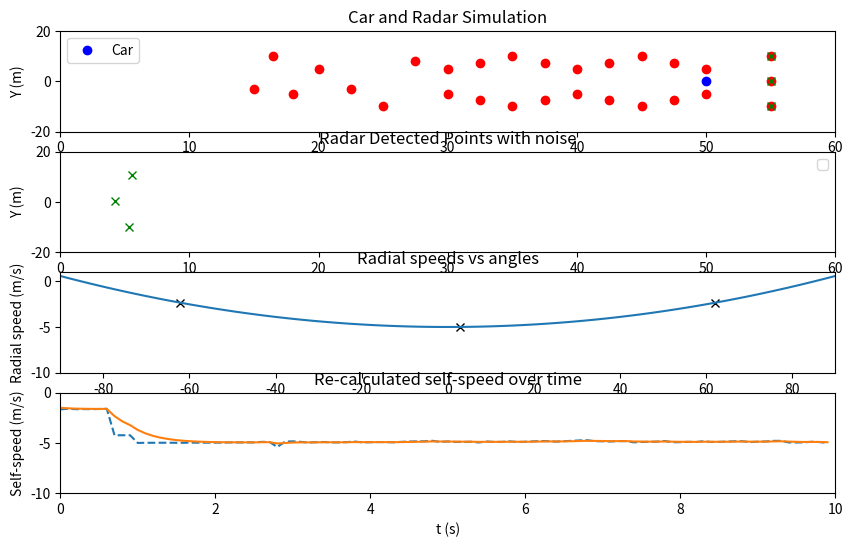

The script that saved this image:
import numpy as np
import matplotlib.pyplot as plt

class KalmanFilter:
    def __init__(self, process_variance, measurement_variance):
        self.process_variance = process_variance
        self.measurement_variance = measurement_variance
        self.estimated_value = 0.0
        self.estimated_error = 1.0

    def update(self, measurement):
        # Kalman Gain
        kalman_gain = self.estimated_error / (self.estimated_error + self.measurement_variance)
        # Update the estimated value
        self.estimated_value = self.estimated_value + kalman_gain * (measurement - self.estimated_value)
        # Update the error covariance
        self.estimated_error = (1 - kalman_gain) * self.estimated_error + self.process_variance
        return self.estimated_value


# Simulation Parameters
dt = 0.1  # Time step (seconds)
car_speed = 5.0  # Car speed in m/s (constant)
simulation_time = 10  # Total simulation time in seconds
radar_range = 15.0  # Radar detection range in meters

# Initialize car position (x, y)
car_position = np.array([0.0, 0.0])

# Object positions (x, y)
objects = np.array([
    [15.0, -3.0],
    [16.5, 10.0],
    [18.0, -5.0],
    [20.0, 5.0],
    [22.5, -3.0],
    [25.0, -10.0],
    [27.5, 8.0],
    [30.0, 5.0],
    [30.0, -5.0],
    [32.5, 7.5],
    [32.5, -7.5],
    [35.0, 10.0],
    [35.0, -10.0],
    [37.5, 7.5],
    [37.5, -7.5],
    
    
    [40.0, 5.0],
    [40.0, -5.0],
    [42.5, 7.5],
    [42.5, -7.5],
    [45.0, 10.0],
    [45.0, -10.0],
    [47.5, 7.5],
    [47.5, -7.5],

    [50.0, 5.0],
    [50.0, -5.0],
    [55.0, 0.0],
    [55.0, 10.0],
    [55.0, -10.0]
])

# Initialize figure for visualization
plt.ion()
fig, axes = plt.subplots(4, 1, figsize=(10, 6))
ax1, ax2, ax3, ax4 = axes

# Dictionary to store radial speeds over time for each object
radial_speed_history = {i: [] for i in range(len(objects))}
time_history = []

#Adding everything for kalman filtering the self speed
self_speed_history = []
kf_self_speed_history = []
kf_self_speed = KalmanFilter(process_variance=0.01, measurement_variance=0.1)

def radar_detection_with_noise(car_pos, objects, noise_std=0.5):
    """
    Simulate radar sensor that detects objects ahead within range and outputs noisy point cloud.
    Args:
        car_pos (ndarray): Car's current position [x, y].
        objects (ndarray): Positions of the objects [[x1, y1], [x2, y2], ...].
        noise_std (float): Standard deviation of noise for x and y coordinates.
    Returns:
        point_cloud (ndarray): Detected objects as [[x, y, radial_speed], ...].
        point_cloud_noisy (ndarray): Noisy detected objects.
        detected_indices (list): Indices of detected objects.
    """
    point_cloud = []
    point_cloud_noisy = []
    detected_indices = []
    
    for i, obj in enumerate(objects):
        relative_pos = obj - car_pos
        distance = np.linalg.norm(relative_pos)
        
        # Check if the object is within radar range and ahead of the car
        if distance <= radar_range and relative_pos[0] > 0:
            radial_speed = -car_speed * (relative_pos[0] / distance)
            point_cloud.append([relative_pos[0], relative_pos[1], radial_speed])
            detected_indices.append(i)
            
            # Add noise to x and y coordinates
            noisy_x = relative_pos[0] + np.random.normal(0, noise_std)
            noisy_y = relative_pos[1] + np.random.normal(0, noise_std)
            noisy_radial_speed = -car_speed * (noisy_x / np.sqrt(noisy_x**2 + noisy_y**2))
            point_cloud_noisy.append([noisy_x, noisy_y, noisy_radial_speed])
    
    return np.array(point_cloud), np.array(point_cloud_noisy), detected_indices

def update_car_visualization(car_pos, objects, point_cloud):
    """
    Update the car visualization with position, objects, and radar detections.
    """
    ax1.clear()
    ax1.set_xlim(0, 60)
    ax1.set_ylim(-20, 20)
    ax1.set_title("Car and Radar Simulation")
    ax1.set_xlabel("X (m)")
    ax1.set_ylabel("Y (m)")

    # Plot car position
    ax1.plot(car_pos[0], car_pos[1], 'bo', label="Car")

    # Plot objects
    for obj in objects:
        ax1.plot(obj[0], obj[1], 'ro', label="Object" if obj is objects[0] else "")

    # Plot radar detections
    if point_cloud.size > 0:
        for p in point_cloud:
            ax1.plot(car_pos[0] + p[0], car_pos[1] + p[1], 'gx', label="Detection" if p is point_cloud[0] else "")

    ax1.legend()

def update_detection_visualization(point_cloud):
    """
    Update the visualization of detected points in a separate plot.
    """
    ax2.clear()
    ax2.set_xlim(0, 60)
    ax2.set_ylim(-20, 20)
    ax2.set_title("Radar Detected Points with noise")
    ax2.set_xlabel("X (m)")
    ax2.set_ylabel("Y (m)")

    # Plot detected points
    if point_cloud.size > 0:
        for p in point_cloud:
            ax2.plot(p[0], p[1], 'gx', label="Detection" if p is point_cloud[0] else "")

    ax2.legend()



#Method 1: Fitting a curve into different angles and radial speeds
def estimating_self_speed(point_cloud):
    if len(point_cloud) < 1:
        return 0
    
    #Preparing an array to contain angle to target and radial speed
    phi_radspeed = []

    #Iterating over all points
    for i in range(len(point_cloud)):
        #Calculating the distance from car to target
        dist = np.sqrt(point_cloud[i][0]**2 + point_cloud[i][1]**2)

        #Calculating the angle to the target
        phi = np.rad2deg(np.arcsin(point_cloud[i][1]/dist))

        #Appending the angle and the radial speed 
        phi_radspeed.append([phi, point_cloud[i][2]])

    #Converting array of tuples to NumPy array
    phi_radspeed = np.array(phi_radspeed, dtype=float)

    #Fitting a first order polynominal into the points
    poly_coeff = np.polyfit(phi_radspeed[:,0], phi_radspeed[:,1], deg=2)  # Polynomial coefficients
    poly_model = np.poly1d(poly_coeff)  # Polynomial model
    phi_fit = np.linspace(-90, 90, 100)
    phi_radial_speed_fit = poly_model(phi_fit)

    #Preparing plot
    ax3.clear()
    ax3.set_xlim(-90, 90)
    ax3.set_ylim(-10, 1)
    ax3.set_title("Radial speeds vs angles")
    ax3.set_xlabel("phi (deg)")
    ax3.set_ylabel("Radial speed (m/s)")

    #Plotting all points
    for i in range(len(phi_radspeed)):
        ax3.plot(phi_radspeed[i][0], phi_radspeed[i][1], 'kx')

    #Plotting fitted curve
    ax3.plot(phi_fit, phi_radial_speed_fit)

    #Returning the self-speed after interpolating
    return poly_model(0)
    
def update_self_speed_plot(time_history, self_speed_history, kf_self_speed_history):
    ax4.clear()
    ax4.set_xlim(0, 10)
    ax4.set_ylim(-10, 0)
    ax4.set_title("Re-calculated self-speed over time")
    ax4.set_xlabel("t (s)")
    ax4.set_ylabel("Self-speed (m/s)")

    # Plot raw self-speed
    ax4.plot(time_history, self_speed_history, label="Self-Speed 1 (Raw)", linestyle='--')

    # Plot filtered self-speed
    ax4.plot(time_history, kf_self_speed_history, label="Self-Speed 1 (Filtered)")

    #ax5.legend()


# Simulation loop
for t in np.arange(0, simulation_time, dt):
    # Move the car forward
    car_position[0] += car_speed * dt

    # Simulate radar detection
    point_cloud, point_cloud_noisy, detected_indices = radar_detection_with_noise(car_position, objects, 0.5)

    #Estimating the self_speed by both algorithms
    self_speed = estimating_self_speed(point_cloud_noisy)
    filtered_self_speed = kf_self_speed.update(self_speed)
    self_speed_history.append(self_speed)
    kf_self_speed_history.append(filtered_self_speed)

    time_history.append(t)

    # Update visualizations
    update_car_visualization(car_position, objects, point_cloud)
    update_detection_visualization(point_cloud_noisy)
    update_self_speed_plot(time_history, self_speed_history, kf_self_speed_history)

    plt.pause(0.01)

plt.ioff()
plt.show()